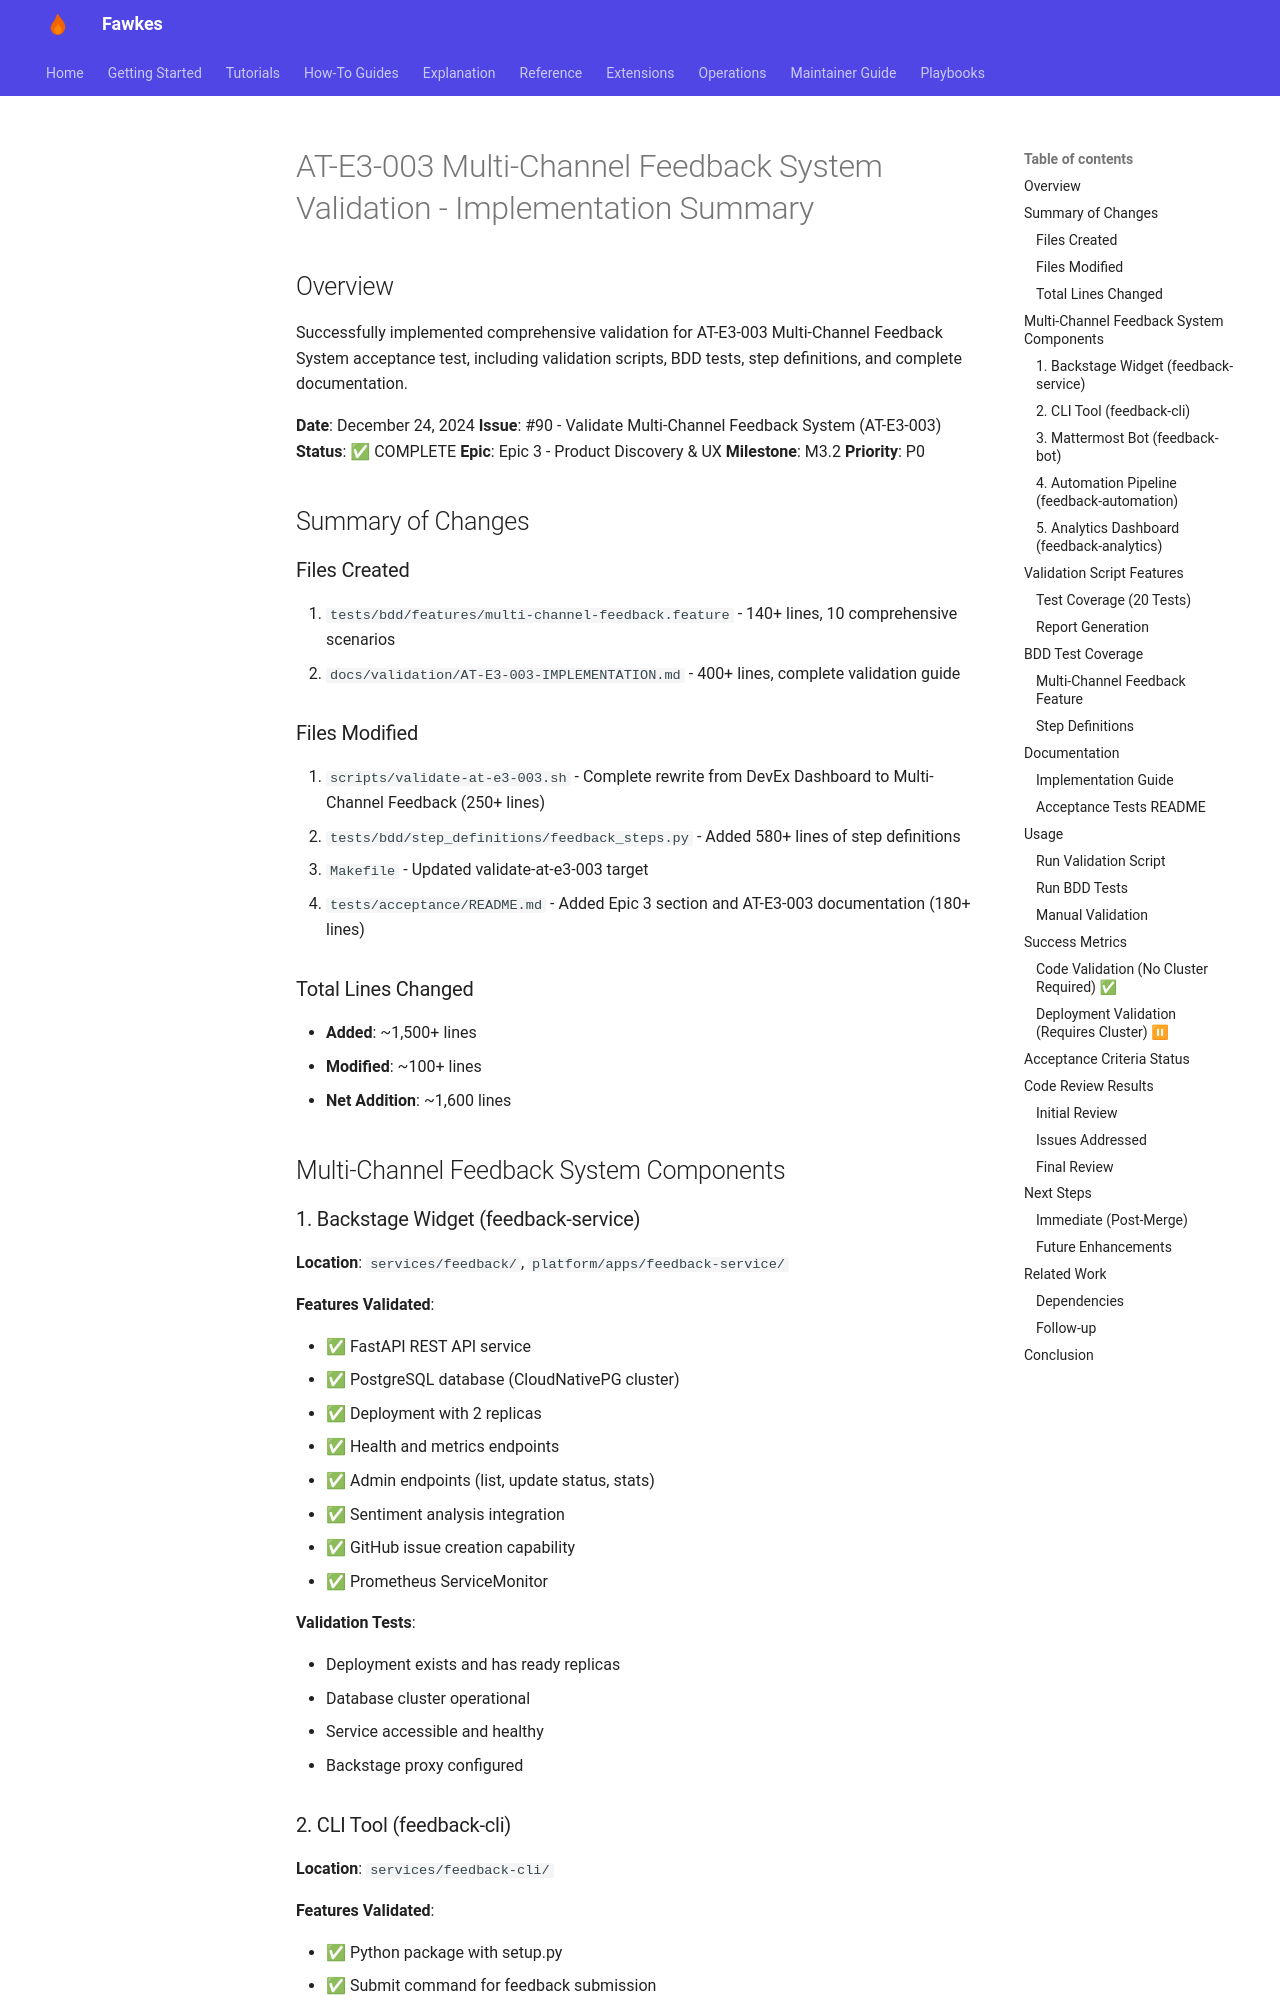

repository: paruff/fawkes · page: archive/implementation-notes/AT_E3_003_IMPLEMENTATION_SUMMARY/index.html · generator: mkdocs

# AT-E3-003 Multi-Channel Feedback System Validation - Implementation Summary

## Overview

Successfully implemented comprehensive validation for AT-E3-003 Multi-Channel Feedback System acceptance test, including validation scripts, BDD tests, step definitions, and complete documentation.

**Date**: December 24, 2024
**Issue**: #90 - Validate Multi-Channel Feedback System (AT-E3-003)
**Status**: ✅ COMPLETE
**Epic**: Epic 3 - Product Discovery & UX
**Milestone**: M3.2
**Priority**: P0

## Summary of Changes

### Files Created

1. `tests/bdd/features/multi-channel-feedback.feature` - 140+ lines, 10 comprehensive scenarios
2. `docs/validation/AT-E3-003-IMPLEMENTATION.md` - 400+ lines, complete validation guide

### Files Modified

1. `scripts/validate-at-e3-003.sh` - Complete rewrite from DevEx Dashboard to Multi-Channel Feedback (250+ lines)
2. `tests/bdd/step_definitions/feedback_steps.py` - Added 580+ lines of step definitions
3. `Makefile` - Updated validate-at-e3-003 target
4. `tests/acceptance/README.md` - Added Epic 3 section and AT-E3-003 documentation (180+ lines)

### Total Lines Changed

- **Added**: ~1,500+ lines
- **Modified**: ~100+ lines
- **Net Addition**: ~1,600 lines

## Multi-Channel Feedback System Components

### 1. Backstage Widget (feedback-service)

**Location**: `services/feedback/`, `platform/apps/feedback-service/`

**Features Validated**:

- ✅ FastAPI REST API service
- ✅ PostgreSQL database (CloudNativePG cluster)
- ✅ Deployment with 2 replicas
- ✅ Health and metrics endpoints
- ✅ Admin endpoints (list, update status, stats)
- ✅ Sentiment analysis integration
- ✅ GitHub issue creation capability
- ✅ Prometheus ServiceMonitor

**Validation Tests**:

- Deployment exists and has ready replicas
- Database cluster operational
- Service accessible and healthy
- Backstage proxy configured
